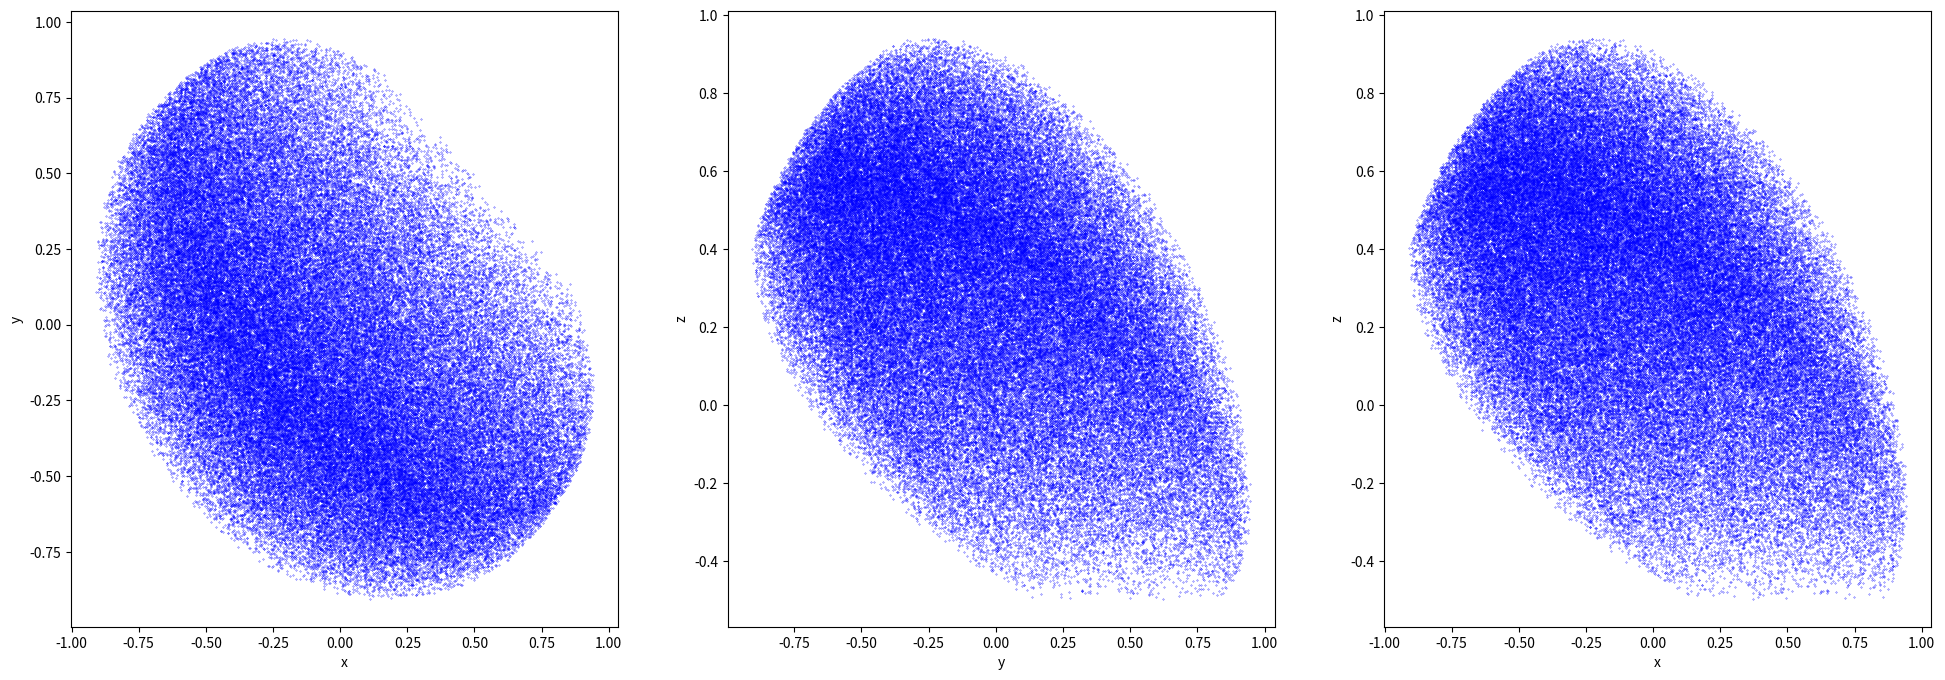

Write the Python code that produced this figure.

"""
Computational Physics 3 HW 2
Problem 1
[redacted]

The code differs from what was provided in class, however when used with the inclass examples it results in the same values.
"""

import numpy as np
import matplotlib.pyplot as plt
from mpl_toolkits import mplot3d

Nlist = [int(1e2), int(1e4), int(1e6)]
seed = 42
np.random.seed(seed)

def density(x,y,z):
    return np.exp(-x*y*z)

def volume_per_point(x,y,z):
    return x / x

for N in Nlist:
    m_accum = 0
    msq_accum = 0

    vol_accum = 0
    volsq_accum = 0

    Volume = 8 #The shape is defined inside a square block from -1 to 1 (look at x = np.random.uniform(-1,1))

    x = np.random.uniform(-1,1,int(N))
    y = np.random.uniform(-1,1,int(N))
    z = np.random.uniform(-1,1,int(N))

    xgood = x[(x**2 + y**2 + z**2 < 1) & (x + y + z < .5) & (x + y + 2*z > 0)]
    ygood = y[(x**2 + y**2 + z**2 < 1) & (x + y + z < .5) & (x + y + 2*z > 0)]
    zgood = z[(x**2 + y**2 + z**2 < 1) & (x + y + z < .5) & (x + y + 2*z > 0)]

    m_accum     = density(xgood, ygood, zgood)
    msq_accum   = density(xgood, ygood, zgood)**2
    vol_accum   = volume_per_point(xgood, ygood, zgood)
    volsq_accum = volume_per_point(xgood, ygood, zgood)**2

    mavg     = np.sum(m_accum)/N
    msqavg   = np.sum(msq_accum)/N
    volavg   = np.sum(vol_accum)/N
    volsqavg = np.sum(volsq_accum)/N

    m       = mavg * Volume
    m_std   = np.sqrt((msqavg - mavg**2)/N) * Volume
    vol     = volavg * Volume
    vol_std = np.sqrt((volsqavg - volavg**2)/N) * Volume

    print('For N = {:E} Mass: {:.7f} and Mass Error: {:.7f}'.format(N,m, m_std))
    print('For N = {:E} Volume: {:.7f} and Volume Error: {:.7f}\n'.format(N,vol, vol_std))

fig = plt.figure(figsize = (24,8))
# ax = plt.axes(projection='3d')
# ax.scatter3D(xgood, ygood, zgood);
plt.subplot(1,3,1)
plt.plot(xgood, ygood, 'b.', markersize=0.5)
plt.xlabel('x')
plt.ylabel('y')
plt.subplot(1,3,2)
plt.plot(ygood, zgood, 'b.', markersize=0.5)
plt.xlabel('y')
plt.ylabel('z')
plt.subplot(1,3,3)
plt.plot(xgood, zgood, 'b.', markersize=0.5)
plt.xlabel('x')
plt.ylabel('z')

plt.show()
